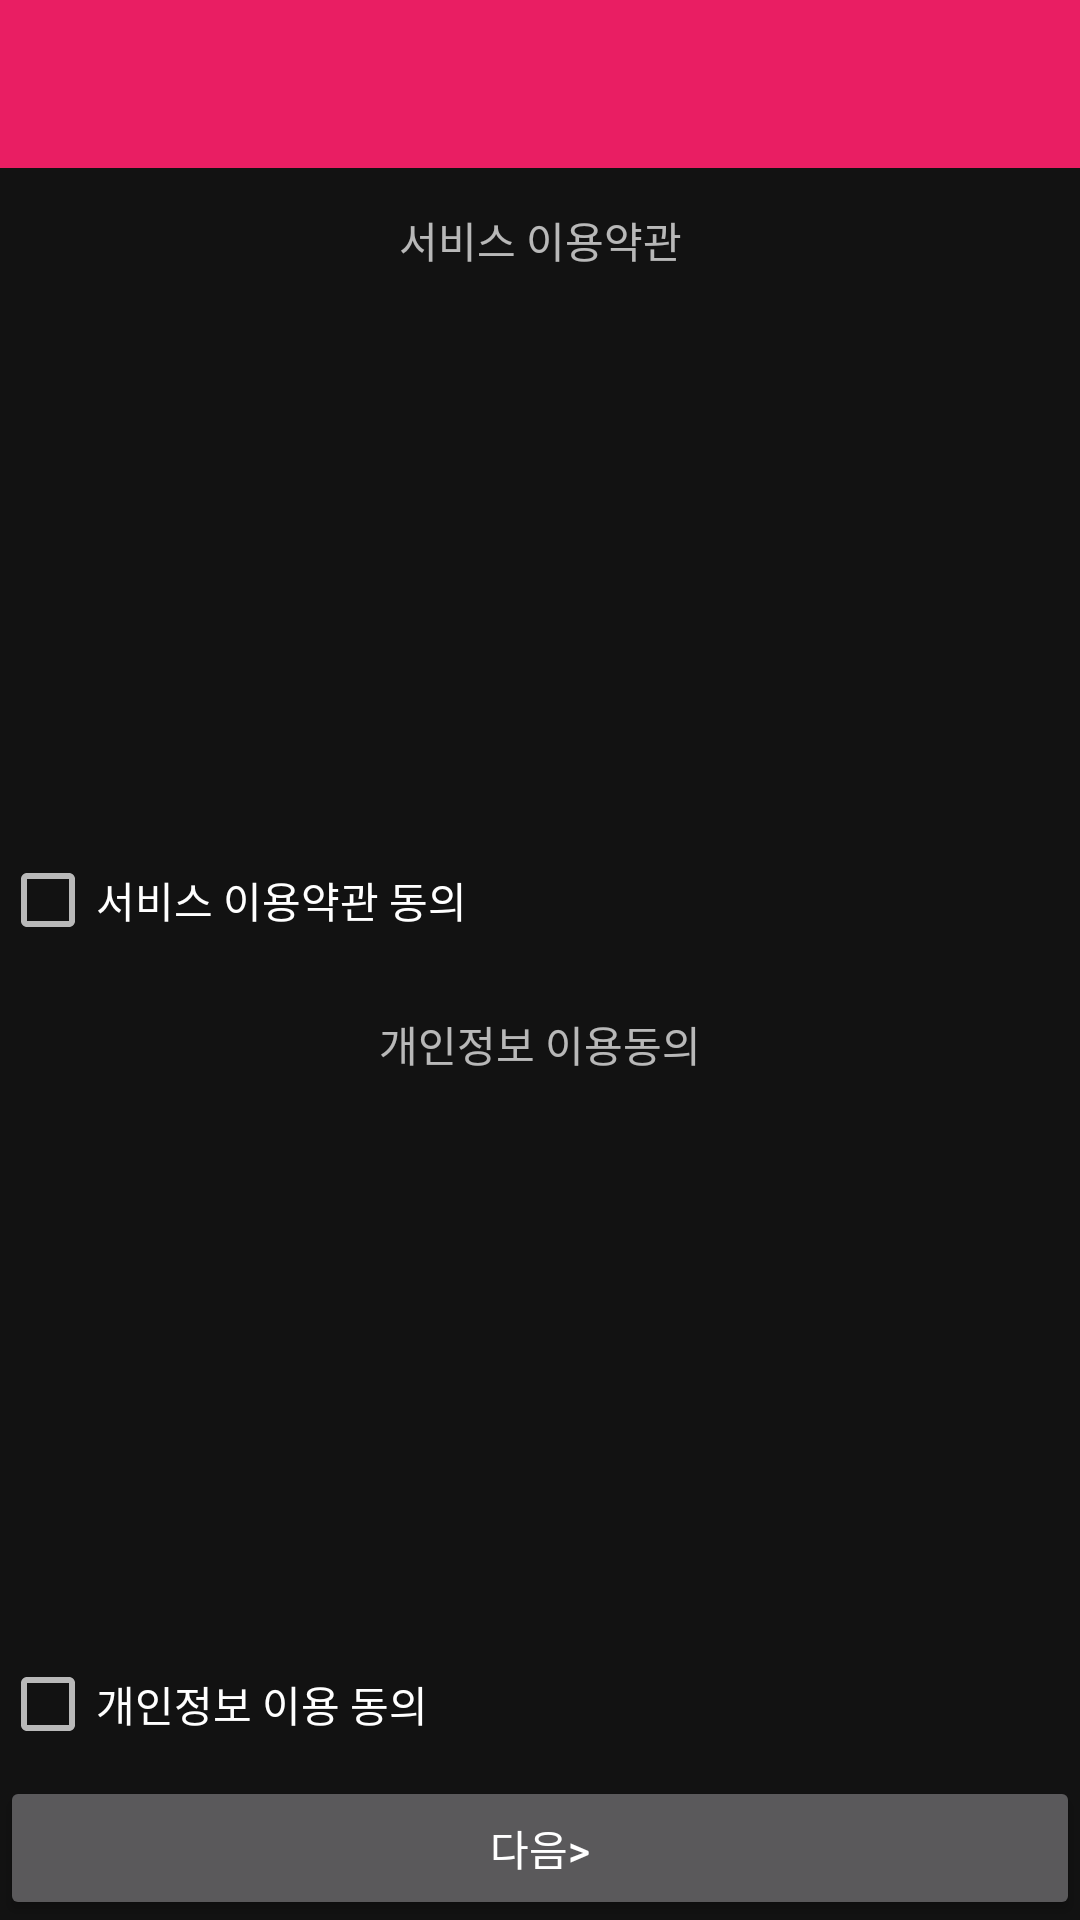

Layout XML and referenced resources for this Android screen:
<!-- AndroidManifest.xml: application theme AppTheme -->
<!-- res/layout/activity_signup_terms.xml -->
<?xml version="1.0" encoding="utf-8"?>
<LinearLayout xmlns:android="http://schemas.android.com/apk/res/android"
    android:layout_width="match_parent"
    android:layout_height="match_parent"
    android:orientation="vertical">

    <androidx.appcompat.widget.Toolbar
        android:id="@+id/signup_ToolBar"
        android:layout_width="match_parent"
        android:layout_height="wrap_content"
        android:background="#E91E63"
        android:minHeight="?attr/actionBarSize"
        android:theme="?attr/actionBarTheme" />

    <LinearLayout
        android:layout_width="match_parent"
        android:layout_height="wrap_content"
        android:layout_weight="1"
        android:orientation="vertical">

        <LinearLayout
            android:layout_width="match_parent"
            android:layout_height="match_parent"
            android:layout_weight="1"
            android:orientation="vertical">

            <LinearLayout
                android:layout_width="match_parent"
                android:layout_height="wrap_content">

                <TextView
                    android:id="@+id/terms_Tv1"
                    android:layout_width="match_parent"
                    android:layout_height="48dp"
                    android:layout_weight="1"
                    android:gravity="center"
                    android:text="서비스 이용약관" />

            </LinearLayout>

            <ScrollView
                android:layout_width="match_parent"
                android:layout_height="match_parent"
                android:layout_weight="1">

                <LinearLayout
                    android:layout_width="match_parent"
                    android:layout_height="wrap_content"
                    android:orientation="vertical">

                    <TextView
                        android:id="@+id/terms1_Text_View"
                        android:layout_width="match_parent"
                        android:layout_height="wrap_content" />

                </LinearLayout>

            </ScrollView>

        </LinearLayout>

        <CheckBox
            android:id="@+id/check_Terms_service"
            android:layout_width="match_parent"
            android:layout_height="wrap_content"
            android:text="서비스 이용약관 동의" />

        <LinearLayout
            android:layout_width="match_parent"
            android:layout_height="match_parent"
            android:layout_weight="1"
            android:orientation="vertical">

            <LinearLayout
                android:layout_width="match_parent"
                android:layout_height="wrap_content"
                android:orientation="vertical">

                <LinearLayout
                    android:layout_width="match_parent"
                    android:layout_height="wrap_content"
                    android:orientation="horizontal">

                    <TextView
                        android:id="@+id/terms_TextView2"
                        android:layout_width="match_parent"
                        android:layout_height="48dp"
                        android:layout_weight="1"
                        android:gravity="center"
                        android:text="개인정보 이용동의" />

                </LinearLayout>

            </LinearLayout>

            <ScrollView
                android:id="@+id/terms_TextView_ScrollView2"
                android:layout_width="match_parent"
                android:layout_height="wrap_content"
                android:layout_weight="1">

                <LinearLayout
                    android:layout_width="match_parent"
                    android:layout_height="wrap_content"
                    android:orientation="vertical">

                    <TextView
                        android:id="@+id/terms2_Text_View"
                        android:layout_width="match_parent"
                        android:layout_height="match_parent" />
                </LinearLayout>

            </ScrollView>

        </LinearLayout>

        <CheckBox
            android:id="@+id/check_Terms_info"
            android:layout_width="match_parent"
            android:layout_height="wrap_content"
            android:text="개인정보 이용 동의" />

    </LinearLayout>

    <Button
        android:id="@+id/sign_Next_Button"
        android:layout_width="match_parent"
        android:layout_height="wrap_content"
        android:layout_gravity="bottom"
        android:text="다음>" />

</LinearLayout>
<!-- resources referenced by this layout -->
<resources>
  <style name="AppTheme" parent="Theme.MaterialComponents.NoActionBar">
          <item name="colorPrimary">@color/colorPrimary</item>
          <item name="colorPrimaryDark">@color/colorPrimaryDark</item>
          <item name="colorAccent">@color/appThemeColor</item>
          <item name="color">@color/appThemeColor</item>
      </style>
  <color name="colorPrimary">#6200EE</color>
  <color name="colorPrimaryDark">#3700B3</color>
  <color name="appThemeColor">#E91E63</color>
</resources>
